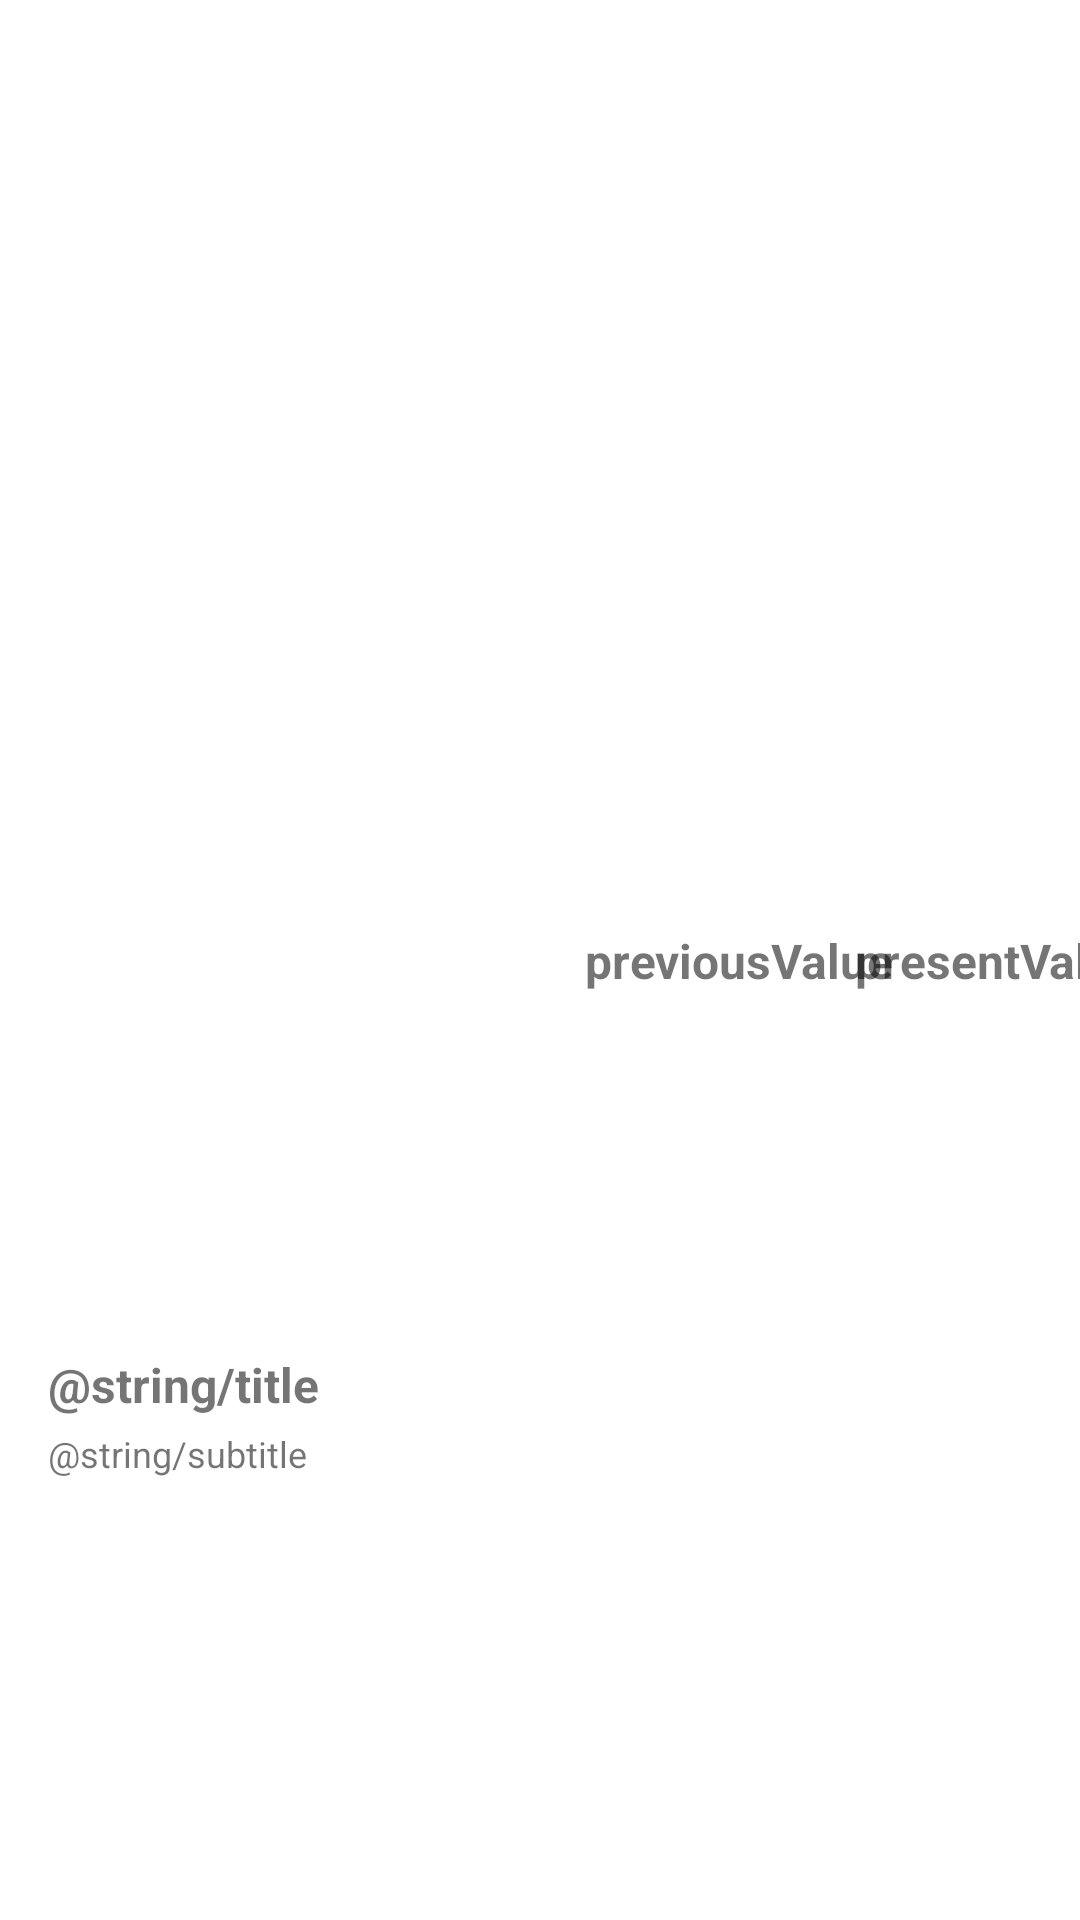

Produce the Android XML layout that renders to this screen, including the resource entries it uses.
<!-- AndroidManifest.xml: application theme Theme.Currencyes -->
<!-- res/layout/currency_item.xml -->
<?xml version="1.0" encoding="utf-8"?>
<androidx.constraintlayout.widget.ConstraintLayout xmlns:android="http://schemas.android.com/apk/res/android"
    xmlns:app="http://schemas.android.com/apk/res-auto"
    xmlns:tools="http://schemas.android.com/tools"
    android:layout_width="match_parent"
    android:layout_height="@dimen/item_height"
    android:layout_marginBottom="5dp">

    <TextView
        android:id="@+id/previousValue"
        android:layout_width="wrap_content"
        android:layout_height="wrap_content"
        android:layout_margin="5dp"
        android:textStyle="bold"
        android:textSize="16sp"
        android:text="previousValue"
        app:layout_constraintBottom_toBottomOf="parent"
        app:layout_constraintStart_toStartOf="@+id/guideline5"
        app:layout_constraintTop_toTopOf="parent" />

    <TextView
        android:id="@+id/presentValue"
        android:layout_width="wrap_content"
        android:layout_height="wrap_content"
        android:layout_margin="5dp"
        android:textStyle="bold"
        android:textSize="16sp"
        android:text="presentValue"
        app:layout_constraintBottom_toBottomOf="parent"
        app:layout_constraintStart_toStartOf="@+id/guideline4"
        app:layout_constraintTop_toTopOf="parent" />

    <TextView
        android:id="@+id/title"
        android:layout_width="wrap_content"
        android:layout_height="wrap_content"
        android:layout_marginBottom="4dp"
        android:text="@string/title"
        android:textSize="16sp"
        android:textStyle="bold"
        app:layout_constraintBottom_toTopOf="@+id/subTitle"
        app:layout_constraintStart_toStartOf="@+id/subTitle" />

    <TextView
        android:id="@+id/subTitle"
        android:layout_width="wrap_content"
        android:layout_height="wrap_content"
        android:layout_marginStart="16dp"
        android:text="@string/subtitle"
        android:textSize="12sp"
        android:maxLines="2"
        android:maxEms="10"
        app:layout_constraintBottom_toBottomOf="parent"
        app:layout_constraintStart_toStartOf="parent"
        app:layout_constraintTop_toTopOf="parent"
        app:layout_constraintVertical_bias="0.764" />

    <androidx.constraintlayout.widget.Guideline
        android:id="@+id/guideline4"
        android:layout_width="wrap_content"
        android:layout_height="wrap_content"
        android:orientation="vertical"
        app:layout_constraintGuide_begin="280dp" />

    <androidx.constraintlayout.widget.Guideline
        android:id="@+id/guideline5"
        android:layout_width="wrap_content"
        android:layout_height="wrap_content"
        android:orientation="vertical"
        app:layout_constraintGuide_begin="190dp" />

</androidx.constraintlayout.widget.ConstraintLayout>
<!-- resources referenced by this layout -->
<resources>
  <dimen name="item_height">50dp</dimen>
  <style name="Theme.Currencyes" parent="Theme.MaterialComponents.DayNight.DarkActionBar">
          
          <item name="colorPrimary">@color/purple_500</item>
          <item name="colorPrimaryVariant">@color/purple_700</item>
          <item name="colorOnPrimary">@color/white</item>
          
          <item name="colorSecondary">@color/teal_200</item>
          <item name="colorSecondaryVariant">@color/teal_700</item>
          <item name="colorOnSecondary">@color/black</item>
          
          <item name="android:statusBarColor" tools:targetApi="l">?attr/colorPrimaryVariant</item>
          
      </style>
  <!-- not gathered from this repository: default colours our renderer supplied (Android Studio template values) -->
  <color name="purple_500">#FF6200EE</color>
  <color name="purple_700">#FF3700B3</color>
  <color name="teal_200">#FF03DAC5</color>
  <color name="teal_700">#FF018786</color>
  <color name="black">#FF000000</color>
  <color name="white">#FFFFFFFF</color>
</resources>
